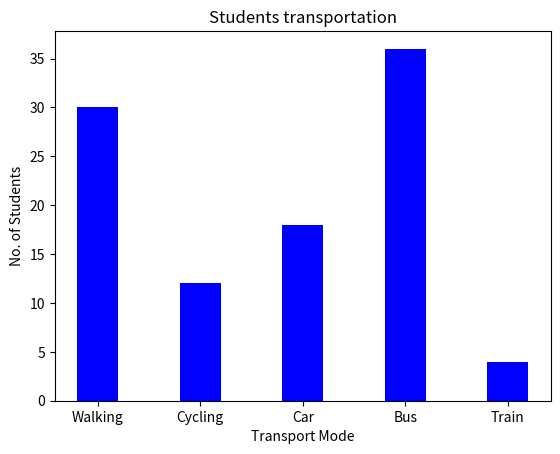

Here is the Python script that generated this plot:
import matplotlib.pyplot as plt
import numpy as np

x = np.array(['Walking','Cycling','Car','Bus','Train'])
y = np.array([30,12,18,36,4])
plt.title('Students transportation')
plt.xlabel('Transport Mode')
plt.ylabel('No. of Students')

plt.bar(x, y, color="blue",width = 0.4)
plt.show()